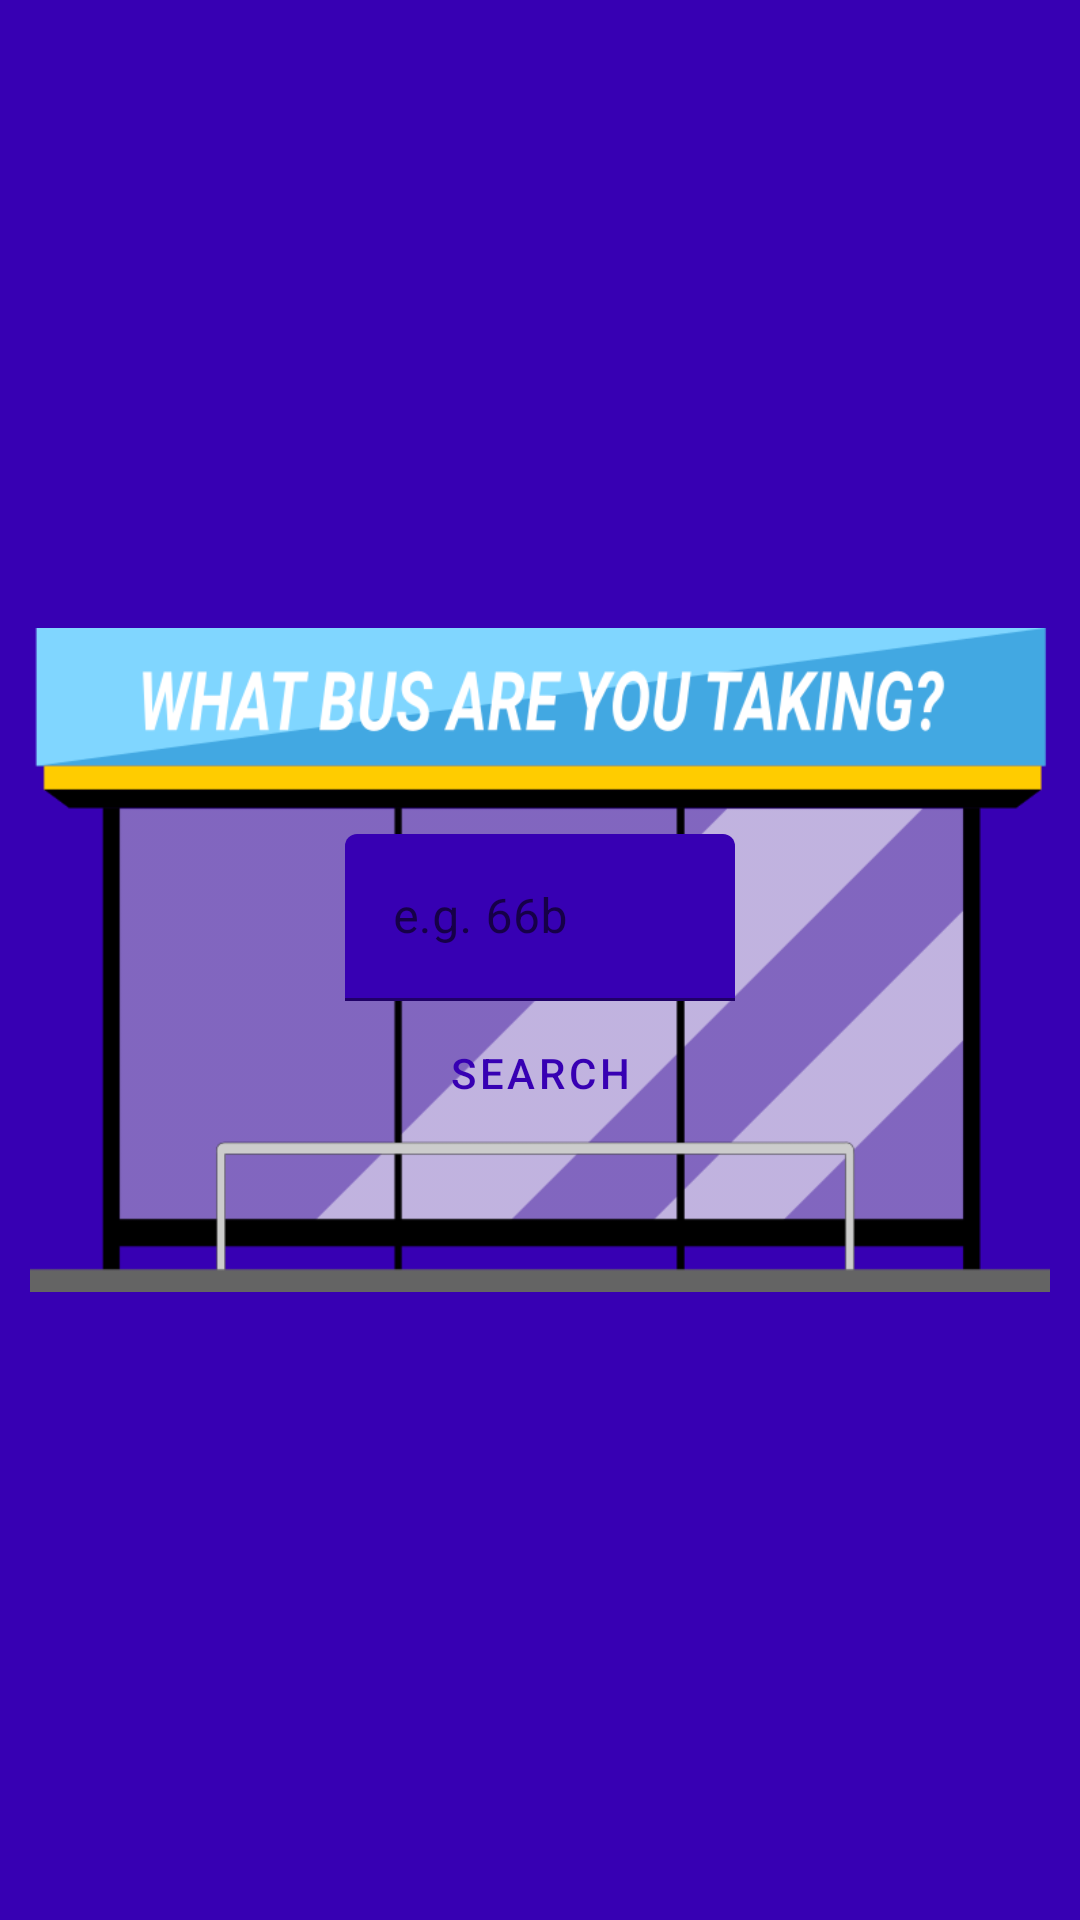

Android layout source for this screen:
<!-- AndroidManifest.xml: application theme Theme.DublinBusAlarm -->
<!-- res/layout/search_screen_fragment.xml -->
<?xml version="1.0" encoding="utf-8"?>
<layout xmlns:android="http://schemas.android.com/apk/res/android"
    xmlns:app="http://schemas.android.com/apk/res-auto"
    xmlns:tools="http://schemas.android.com/tools"
    tools:context=".searchscreen.SearchScreenFragment">

    <data>
        <import type="android.view.View" />

        <variable
            name="mainViewModel"
            type="com.nachc.dba.sharedviewmodel.MainViewModel" />
    </data>

    <androidx.constraintlayout.widget.ConstraintLayout
        android:id="@+id/search_screen_layout"
        android:layout_width="match_parent"
        android:layout_height="match_parent"
        android:background="@color/colorPrimaryDark">

        <com.google.android.material.chip.ChipGroup
            android:id="@+id/chipGroup"
            android:layout_width="match_parent"
            android:layout_height="wrap_content"
            app:layout_constraintTop_toTopOf="parent"
            app:layout_constraintStart_toStartOf="parent"
            app:layout_constraintEnd_toEndOf="parent">

            

        </com.google.android.material.chip.ChipGroup>

        <ImageView
            android:id="@+id/backgroundImage"
            android:layout_width="match_parent"
            android:layout_height="match_parent"
            android:adjustViewBounds="true"
            android:contentDescription="@string/busStopBGContentDescription"
            android:padding="10dp"
            android:src="@drawable/bustopbg"
            app:layout_constraintBottom_toBottomOf="parent"
            app:layout_constraintEnd_toEndOf="parent"
            app:layout_constraintStart_toStartOf="parent"
            app:layout_constraintTop_toTopOf="parent" />

        <com.google.android.material.textfield.TextInputLayout
            style="@style/searchFieldBox"
            android:layout_width="wrap_content"
            android:layout_height="wrap_content"
            android:hint="@string/inputLineHint"
            app:boxStrokeColor="@color/colorYellowAccent"
            app:hintTextColor="@color/colorAccent"
            app:startIconDrawable="@drawable/ic_bus_vector"
            app:startIconTint="@color/colorYellowAccent"
            app:layout_constraintBottom_toTopOf="@id/searchBtn"
            app:layout_constraintEnd_toEndOf="parent"
            app:layout_constraintStart_toStartOf="parent">

            <com.google.android.material.textfield.TextInputEditText
                android:id="@+id/inputLineEditText"
                android:layout_width="match_parent"
                android:layout_height="wrap_content" />

        </com.google.android.material.textfield.TextInputLayout>

        <Button
            android:id="@+id/searchBtn"
            android:layout_width="wrap_content"
            android:layout_height="wrap_content"
            android:layout_gravity="center_horizontal"
            android:layout_marginTop="75dp"
            android:text="@string/searchBtn"
            app:layout_constraintBottom_toBottomOf="parent"
            app:layout_constraintEnd_toEndOf="parent"
            app:layout_constraintStart_toStartOf="parent"
            app:layout_constraintTop_toTopOf="parent"
            style="@style/searchButton"/>


        <LinearLayout
            android:id="@+id/searchLinearLayout"
            android:layout_width="match_parent"
            android:layout_height="wrap_content"
            android:gravity="center_horizontal"
            android:orientation="vertical"
            app:layout_constraintBottom_toBottomOf="parent"
            app:layout_constraintEnd_toEndOf="parent"
            app:layout_constraintStart_toStartOf="parent"
            app:layout_constraintTop_toTopOf="parent">

        </LinearLayout>

        <ProgressBar
            android:id="@+id/progressBar"
            style="?android:attr/progressBarStyle"
            android:layout_width="wrap_content"
            android:layout_height="wrap_content"
            android:layout_marginTop="25dp"
            android:visibility="gone"
            app:layout_constraintEnd_toEndOf="parent"
            app:layout_constraintStart_toStartOf="parent"
            app:layout_constraintTop_toBottomOf="@id/searchLinearLayout" />

        <TextView
            android:id="@+id/permissionText"
            android:layout_width="wrap_content"
            android:layout_height="wrap_content"
            android:layout_marginTop="25dp"
            android:text="@string/permission_text"
            android:textColor="#CF0F0F"
            android:textSize="14sp"
            android:visibility="gone"
            app:layout_constraintEnd_toEndOf="parent"
            app:layout_constraintStart_toStartOf="parent"
            app:layout_constraintTop_toBottomOf="@+id/searchLinearLayout" />

        <Button
            android:id="@+id/permissionBtn"
            android:layout_width="wrap_content"
            android:layout_height="wrap_content"
            android:layout_marginTop="150dp"
            android:text="@string/settings_button"
            android:visibility="gone"
            app:layout_constraintEnd_toEndOf="parent"
            app:layout_constraintStart_toStartOf="parent"
            app:layout_constraintTop_toBottomOf="@+id/searchLinearLayout" />

        <Button
            android:id="@+id/allowLocationBtn"
            android:layout_width="wrap_content"
            android:layout_height="wrap_content"
            android:layout_marginTop="150dp"
            android:text="@string/allow_button"
            android:visibility="gone"
            app:layout_constraintEnd_toEndOf="parent"
            app:layout_constraintStart_toStartOf="parent"
            app:layout_constraintTop_toBottomOf="@+id/searchLinearLayout" />

        <TextView
            android:id="@+id/dataSavedTextView"
            android:layout_width="wrap_content"
            android:layout_height="wrap_content"
            android:layout_marginTop="80dp"
            android:layout_marginBottom="20dp"
            android:text="@string/dataSavedTextView"
            android:textAllCaps="true"
            android:visibility="gone"
            app:layout_constraintBottom_toBottomOf="parent"
            app:layout_constraintEnd_toEndOf="parent"
            app:layout_constraintStart_toStartOf="parent" />

        <TextView
            android:id="@+id/loadError"
            android:layout_width="wrap_content"
            android:layout_height="wrap_content"
            android:layout_marginTop="150dp"
            android:text="@string/routeError"
            android:textColor="@color/design_default_color_error"
            android:visibility="gone"
            app:layout_constraintEnd_toEndOf="parent"
            app:layout_constraintStart_toStartOf="parent"
            app:layout_constraintTop_toBottomOf="@+id/searchLinearLayout"
            style="@style/Text"/>

    </androidx.constraintlayout.widget.ConstraintLayout>

</layout>
<!-- resources referenced by this layout -->
<resources>
  <!-- drawable bustopbg: png bitmap (drawable-xxhdpi, 23896 bytes) -->
  <string name="allow_button">allow location</string>
  <string name="busStopBGContentDescription">bus stop background</string>
  <string name="dataSavedTextView">See what data is saved</string>
  <string name="inputLineHint">e.g. 66b</string>
  <string name="permission_text">This app requires access to your location to work.</string>
  <string name="routeError">An error occurred while searching the route</string>
  <string name="searchBtn">Search</string>
  <string name="settings_button">location settings</string>
  <style name="Text">
          <item name="android:textSize">16sp</item>
          <item name="android:textStyle">bold</item>
      </style>
  <style name="searchButton" parent="Widget.MaterialComponents.Button.TextButton">
          <item name="backgroundTint">@color/colorYellowAccent</item>
          <item name="android:textColor">@color/colorPrimaryDark</item>
          <item name="android:layout_gravity">center_vertical</item>
      </style>
  <style name="searchFieldBox" parent="Widget.MaterialComponents.TextInputLayout.FilledBox">
          <item name="android:minWidth">130dp</item>
          <item name="boxBackgroundColor">@color/colorPrimaryDark</item>
          <item name="android:textColor">@color/colorYellowAccent</item>
          <item name="android:textColorHint">@color/colorYellowAccent</item>
      </style>
  <style name="Theme.DublinBusAlarm" parent="Theme.MaterialComponents.Light.DarkActionBar">
          
          <item name="colorPrimary">@color/colorPrimary</item>
          <item name="colorPrimaryVariant">@color/colorPrimaryDark</item>
          <item name="colorAccent">@color/colorAccent</item>
          
      </style>
  <!-- not gathered from this repository: default colours our renderer supplied (Android Studio template values) -->
  <color name="colorPrimary">#FF6200EE</color>
  <color name="colorPrimaryDark">#FF3700B3</color>
  <color name="colorAccent">#FF03DAC5</color>
</resources>
